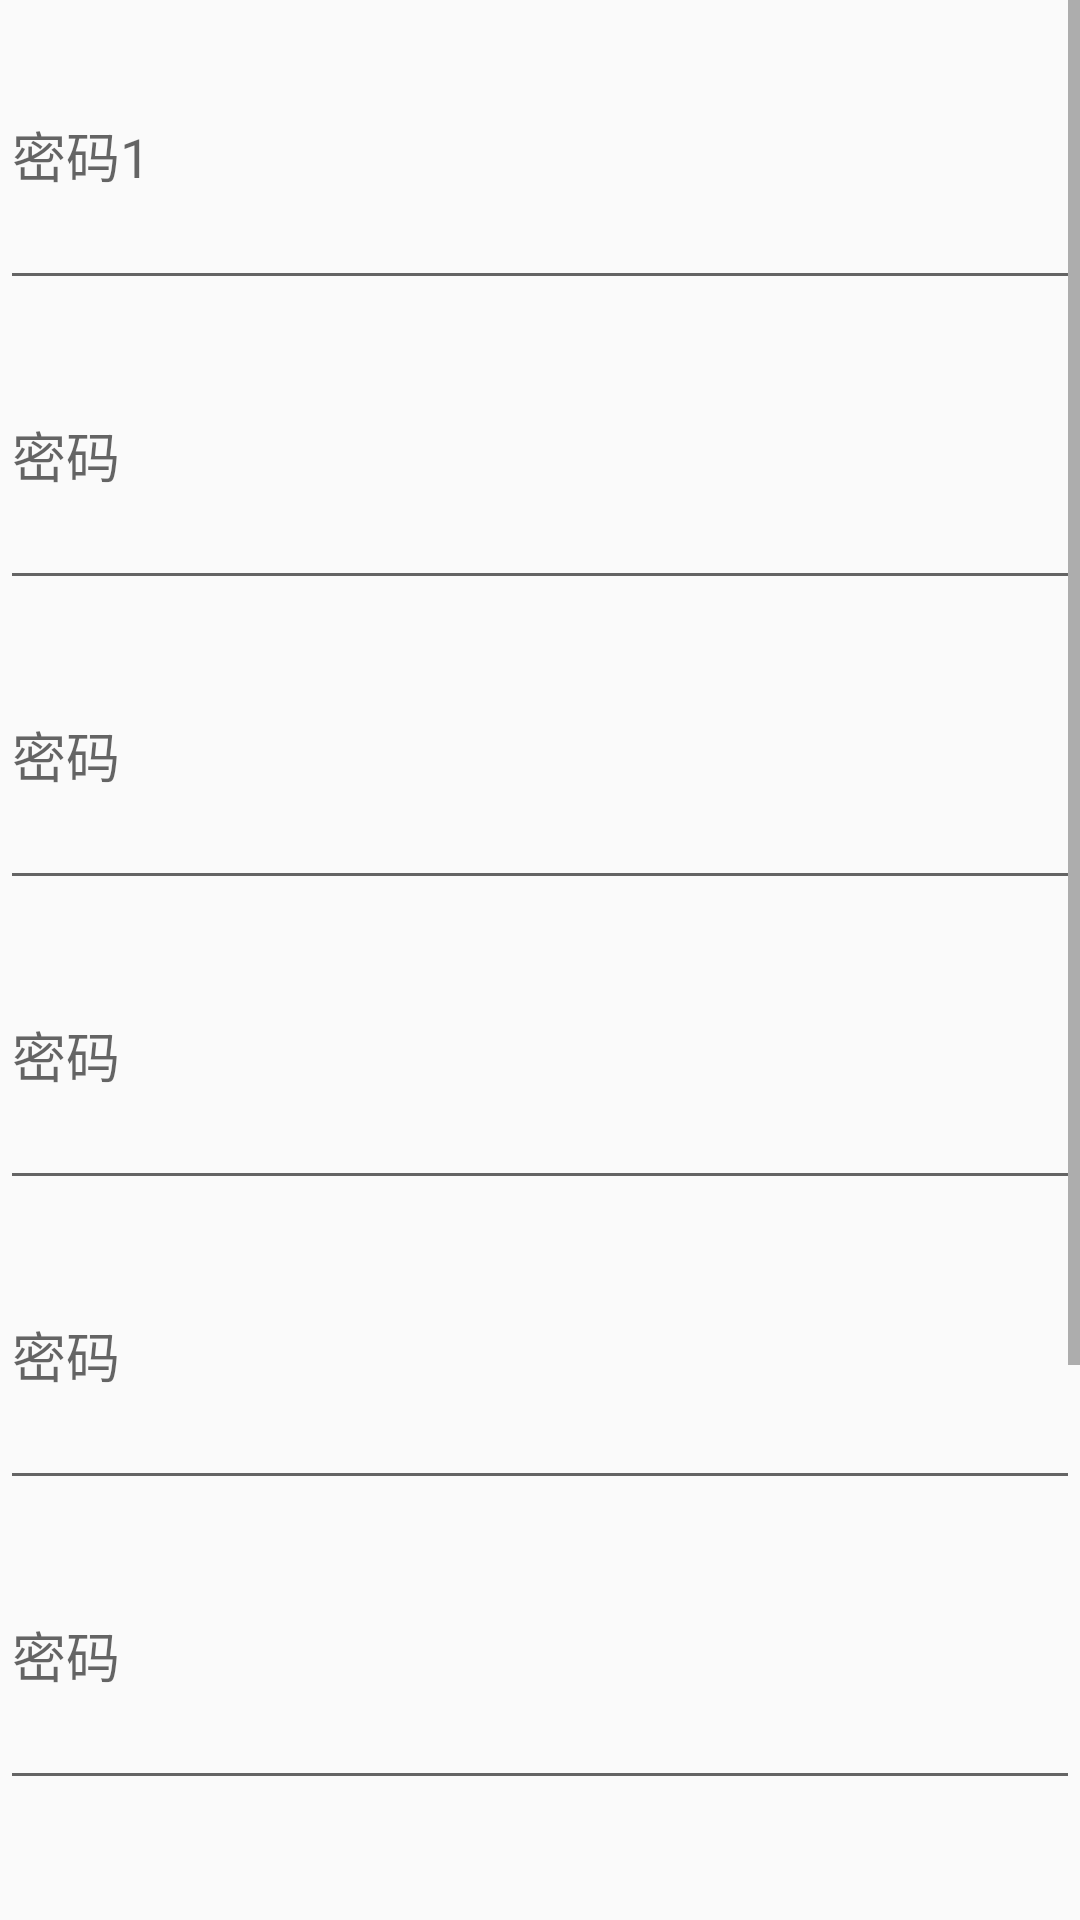

Here is an Android app screen rendered from its layout file. Give the layout XML and the strings, colors and styles it references.
<!-- AndroidManifest.xml: application theme AppTheme -->
<!-- res/layout/activity_test.xml -->
<?xml version="1.0" encoding="utf-8"?>
<LinearLayout xmlns:android="http://schemas.android.com/apk/res/android"
    android:layout_width="match_parent"
    android:layout_height="match_parent"
    android:orientation="vertical">
    <ScrollView
        android:layout_width="match_parent"
        android:layout_height="match_parent">

        <LinearLayout
            android:orientation="vertical"
            android:layout_width="match_parent"
            android:layout_height="match_parent">

            <EditText
                android:layout_width="match_parent"
                android:layout_height="100dp"
                android:hint="密码1" />
            <EditText
                android:layout_width="match_parent"
                android:layout_height="100dp"
                android:hint="密码" />
            <EditText
                android:layout_width="match_parent"
                android:layout_height="100dp"
                android:hint="密码" />
            <EditText
                android:layout_width="match_parent"
                android:layout_height="100dp"
                android:hint="密码" />
            <EditText
                android:layout_width="match_parent"
                android:layout_height="100dp"
                android:hint="密码" />
            <EditText
                android:layout_width="match_parent"
                android:layout_height="100dp"
                android:hint="密码" />
            <EditText
                android:layout_width="match_parent"
                android:layout_height="100dp"
                android:hint="密码" />
            <EditText
                android:layout_width="match_parent"
                android:layout_height="100dp"
                android:hint="密码" />
            <EditText
                android:layout_width="match_parent"
                android:layout_height="100dp"
                android:hint="密码" />

        </LinearLayout>
    </ScrollView>
</LinearLayout>
<!-- resources referenced by this layout -->
<resources>
  <style name="AppTheme" parent="Theme.AppCompat.Light.NoActionBar">
          
          <item name="colorPrimary">@color/colorPrimary</item>
          <item name="colorPrimaryDark">@color/colorPrimaryDark</item>
          <item name="colorAccent">@color/colorAccent</item>
  
      </style>
  <!-- not gathered from this repository: default colours our renderer supplied (Android Studio template values) -->
  <color name="colorPrimary">#FF6200EE</color>
  <color name="colorPrimaryDark">#FF3700B3</color>
  <color name="colorAccent">#FF03DAC5</color>
</resources>
